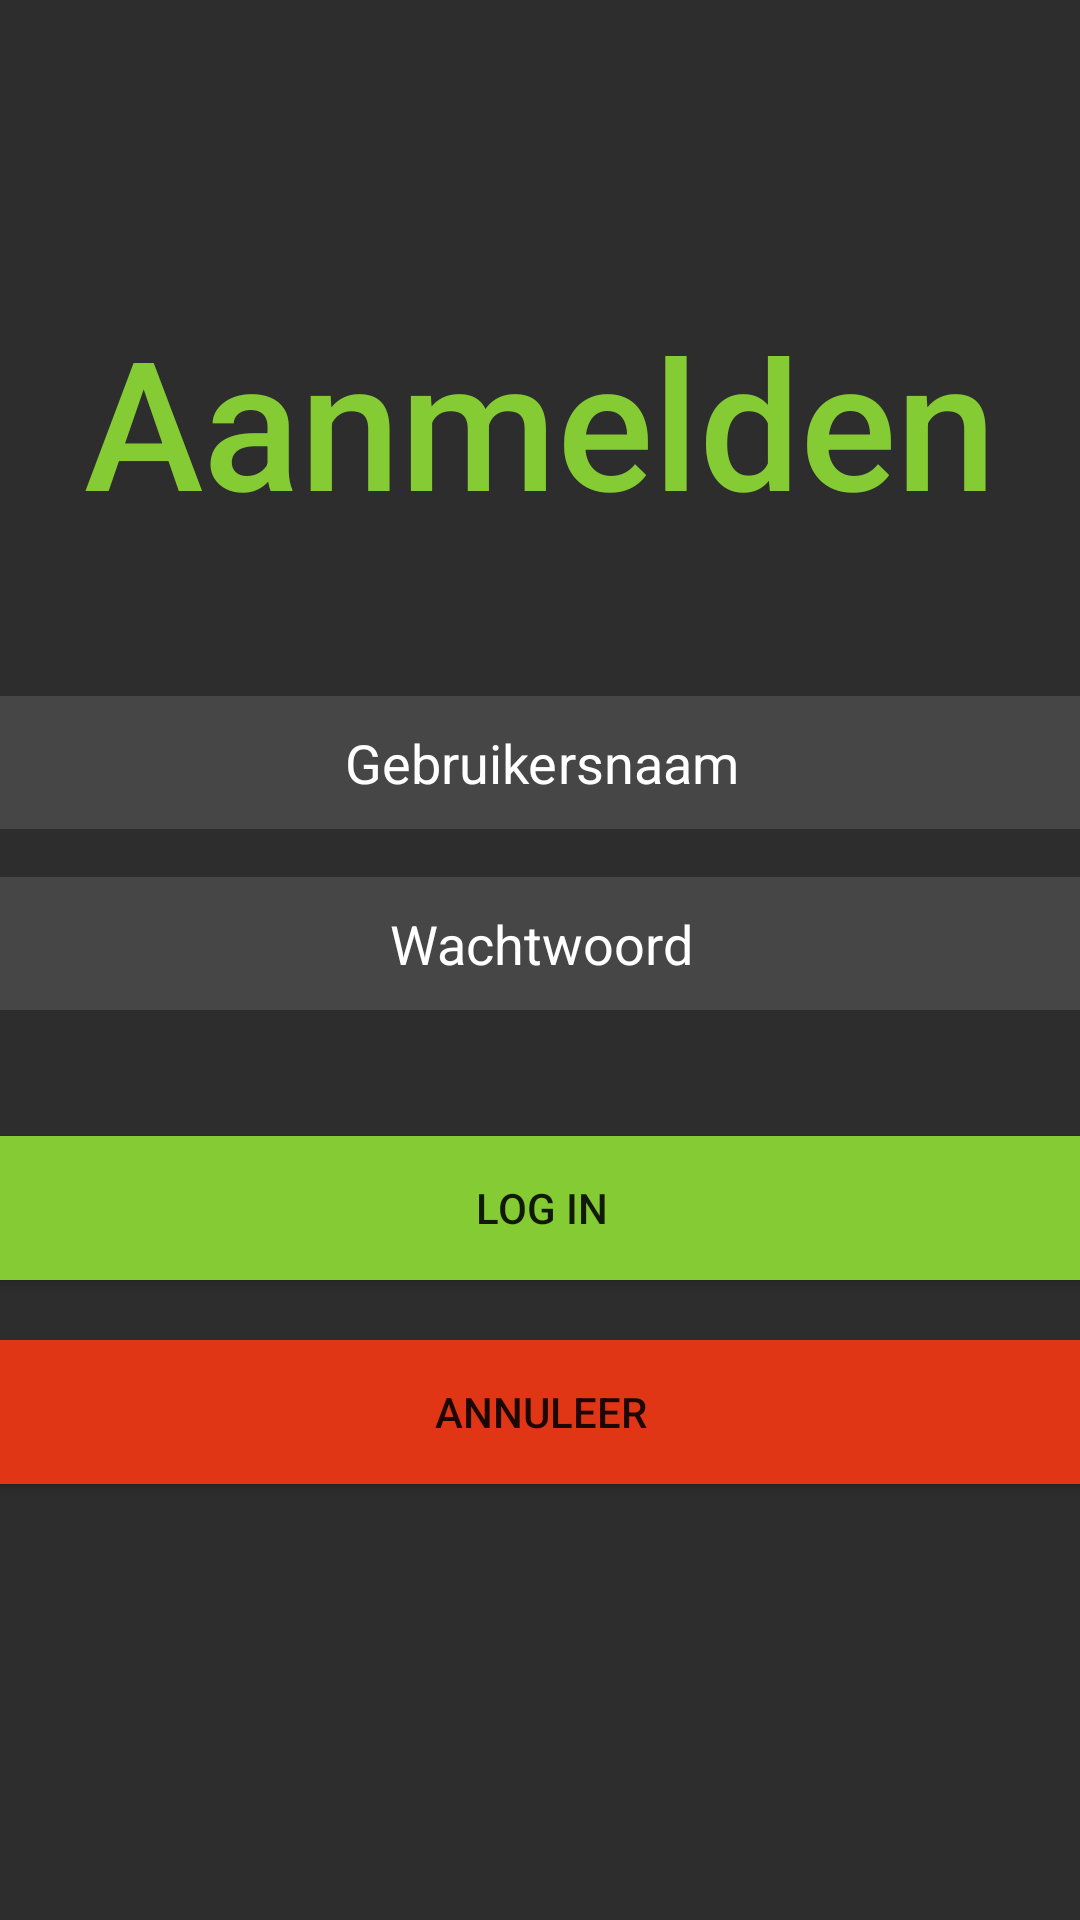

This screen was rendered from an Android layout file. Write that file and the resources it references.
<!-- AndroidManifest.xml: application theme Theme.MyApplication -->
<!-- res/layout/fragment_log_in.xml -->
<?xml version="1.0" encoding="utf-8"?>
<androidx.constraintlayout.widget.ConstraintLayout xmlns:android="http://schemas.android.com/apk/res/android"
    xmlns:app="http://schemas.android.com/apk/res-auto"
    xmlns:tools="http://schemas.android.com/tools"
    android:layout_width="match_parent"
    android:layout_height="match_parent"
    android:background="@color/dark_grey">

    <EditText
        android:id="@+id/textInputUserNameLogIn"
        android:layout_width="400dp"
        android:layout_height="wrap_content"
        android:layout_marginTop="52dp"
        android:background="@color/light_grey"
        android:ems="10"
        android:hint="Gebruikersnaam"
        android:inputType="textPersonName"
        android:padding="10dp"
        android:textAlignment="center"
        android:textColor="@color/white"
        app:layout_constraintEnd_toEndOf="parent"
        app:layout_constraintStart_toStartOf="parent"
        app:layout_constraintTop_toBottomOf="@+id/textView6" />

    <EditText
        android:id="@+id/textInputPasswordLogIn"
        android:layout_width="400dp"
        android:layout_height="wrap_content"
        android:layout_marginTop="16dp"
        android:background="@color/light_grey"
        android:ems="10"
        android:hint="Wachtwoord"
        android:inputType="textPassword"
        android:padding="10dp"
        android:textAlignment="center"
        android:textColor="@color/white"
        app:layout_constraintEnd_toEndOf="parent"
        app:layout_constraintStart_toStartOf="parent"
        app:layout_constraintTop_toBottomOf="@+id/textInputUserNameLogIn" />

    <Button
        android:id="@+id/buttonLogIn"
        android:layout_width="400dp"
        android:layout_height="60dp"
        android:layout_marginTop="36dp"
        android:backgroundTint="@color/soft_green"
        android:text="Log In"
        app:layout_constraintEnd_toEndOf="parent"
        app:layout_constraintStart_toStartOf="parent"
        app:layout_constraintTop_toBottomOf="@+id/textInputPasswordLogIn" />

    <Button
        android:id="@+id/buttonCancelLogIn"
        android:layout_width="400dp"
        android:layout_height="60dp"
        android:layout_marginTop="8dp"
        android:backgroundTint="@color/soft_red"
        android:text="Annuleer"
        app:layout_constraintEnd_toEndOf="parent"
        app:layout_constraintStart_toStartOf="parent"
        app:layout_constraintTop_toBottomOf="@+id/buttonLogIn" />

    <TextView
        android:id="@+id/textView6"
        android:layout_width="wrap_content"
        android:layout_height="wrap_content"
        android:layout_marginTop="100dp"
        android:fontFamily="sans-serif-medium"
        android:text="Aanmelden"
        android:textColor="@color/soft_green"
        android:textSize="60sp"
        app:layout_constraintEnd_toEndOf="parent"
        app:layout_constraintStart_toStartOf="parent"
        app:layout_constraintTop_toTopOf="parent" />
</androidx.constraintlayout.widget.ConstraintLayout>
<!-- resources referenced by this layout -->
<resources>
  <color name="dark_grey">#2d2d2d</color>
  <color name="light_grey">#464646</color>
  <color name="soft_green">#85CB33</color>
  <color name="soft_red">#E03616</color>
  <color name="white">#FFFFFFFF</color>
  <style name="Theme.MyApplication" parent="Theme.MaterialComponents.DayNight.DarkActionBar">
          
          <item name="colorPrimary">@color/purple_500</item>
          <item name="colorPrimaryVariant">@color/purple_700</item>
          <item name="colorOnPrimary">@color/white</item>
          
          <item name="colorSecondary">@color/teal_200</item>
          <item name="colorSecondaryVariant">@color/teal_700</item>
          <item name="colorOnSecondary">@color/black</item>
          
          <item name="android:statusBarColor">@color/dark_green</item>
          
          <item name="android:textColorHint">@color/white</item>
      </style>
  <color name="purple_500">#FF6200EE</color>
  <color name="purple_700">#FF3700B3</color>
  <color name="teal_200">#FF03DAC5</color>
  <color name="teal_700">#FF018786</color>
  <color name="black">#FF000000</color>
  <color name="dark_green">#558421</color>
</resources>
